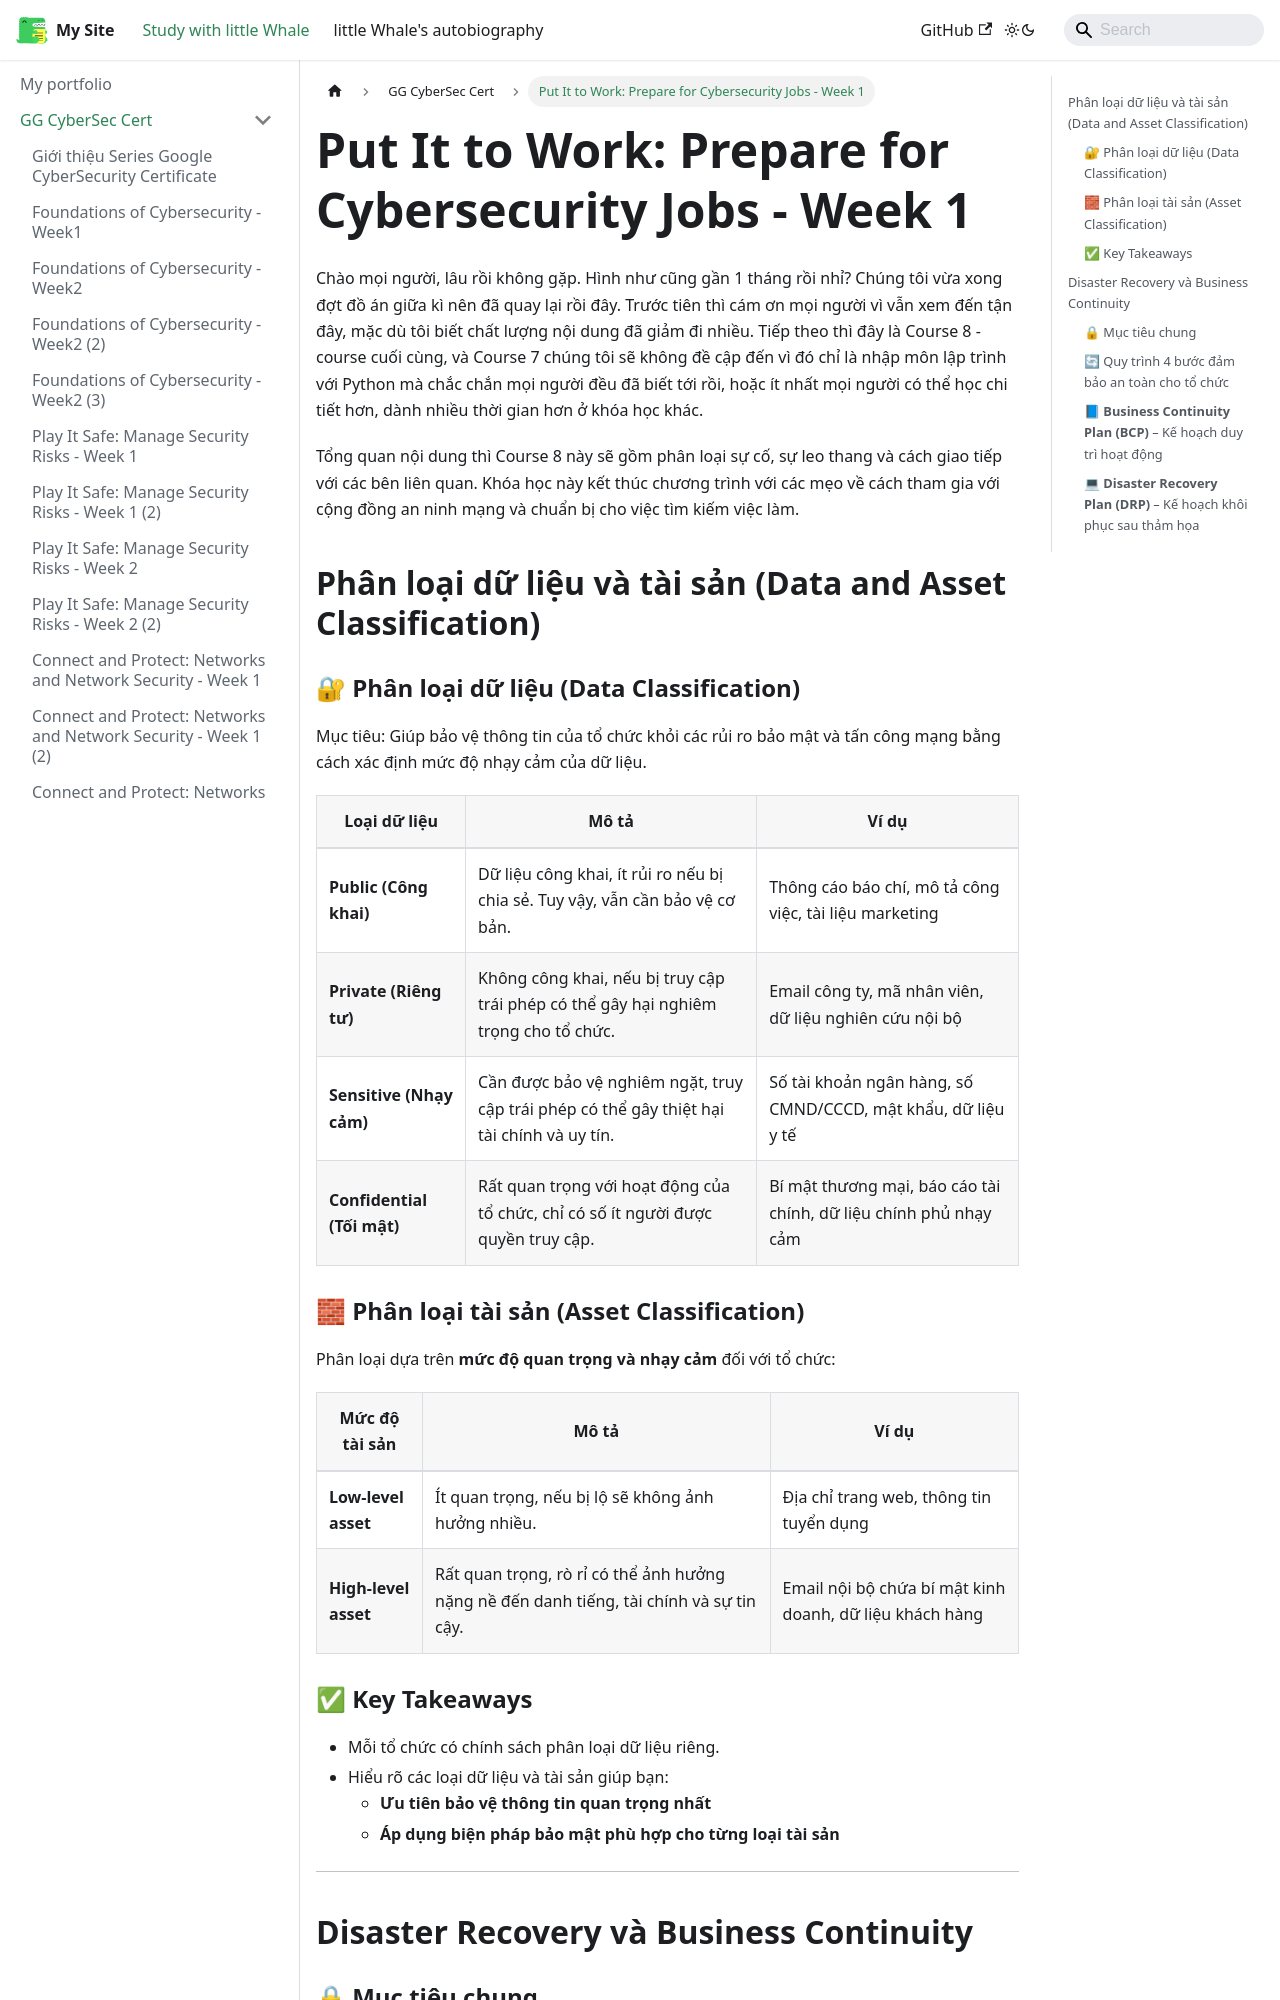

repository: ThienAnUIT2022/little-docusaur · page: docs/google-cybersec-cert/course8-week1.html · generator: docusaurus

---
title: "Put It to Work: Prepare for Cybersecurity Jobs - Week 1"
sidebar_position: 34
---

Chào mọi người, lâu rồi không gặp. Hình như cũng gần 1 tháng rồi nhỉ? Chúng tôi vừa xong đợt đồ án giữa kì nên đã quay lại rồi đây. Trước tiên thì cám ơn mọi người vì vẫn xem đến tận đây, mặc dù tôi biết chất lượng nội dung đã giảm đi nhiều. Tiếp theo thì đây là Course 8 - course cuối cùng, và Course 7 chúng tôi sẽ không đề cập đến vì đó chỉ là nhập môn lập trình với Python mà chắc chắn mọi người đều đã biết tới rồi, hoặc ít nhất mọi người có thể học chi tiết hơn, dành nhiều thời gian hơn ở khóa học khác.

Tổng quan nội dung thì Course 8 này sẽ gồm phân loại sự cố, sự leo thang và cách giao tiếp với các bên liên quan. Khóa học này kết thúc chương trình với các mẹo về cách tham gia với cộng đồng an ninh mạng và chuẩn bị cho việc tìm kiếm việc làm.

## Phân loại dữ liệu và tài sản (Data and Asset Classification)

### 🔐 Phân loại dữ liệu (Data Classification)

Mục tiêu: Giúp bảo vệ thông tin của tổ chức khỏi các rủi ro bảo mật và tấn công mạng bằng cách xác định mức độ nhạy cảm của dữ liệu.

| **Loại dữ liệu**           | **Mô tả**                                                                                 | **Ví dụ**                                                        |
| -------------------------- | ----------------------------------------------------------------------------------------- | ---------------------------------------------------------------- |
| **Public (Công khai)**     | Dữ liệu công khai, ít rủi ro nếu bị chia sẻ. Tuy vậy, vẫn cần bảo vệ cơ bản.              | Thông cáo báo chí, mô tả công việc, tài liệu marketing           |
| **Private (Riêng tư)**     | Không công khai, nếu bị truy cập trái phép có thể gây hại nghiêm trọng cho tổ chức.       | Email công ty, mã nhân viên, dữ liệu nghiên cứu nội bộ           |
| **Sensitive (Nhạy cảm)**   | Cần được bảo vệ nghiêm ngặt, truy cập trái phép có thể gây thiệt hại tài chính và uy tín. | Số tài khoản ngân hàng, số CMND/CCCD, mật khẩu, dữ liệu y tế     |
| **Confidential (Tối mật)** | Rất quan trọng với hoạt động của tổ chức, chỉ có số ít người được quyền truy cập.         | Bí mật thương mại, báo cáo tài chính, dữ liệu chính phủ nhạy cảm |
